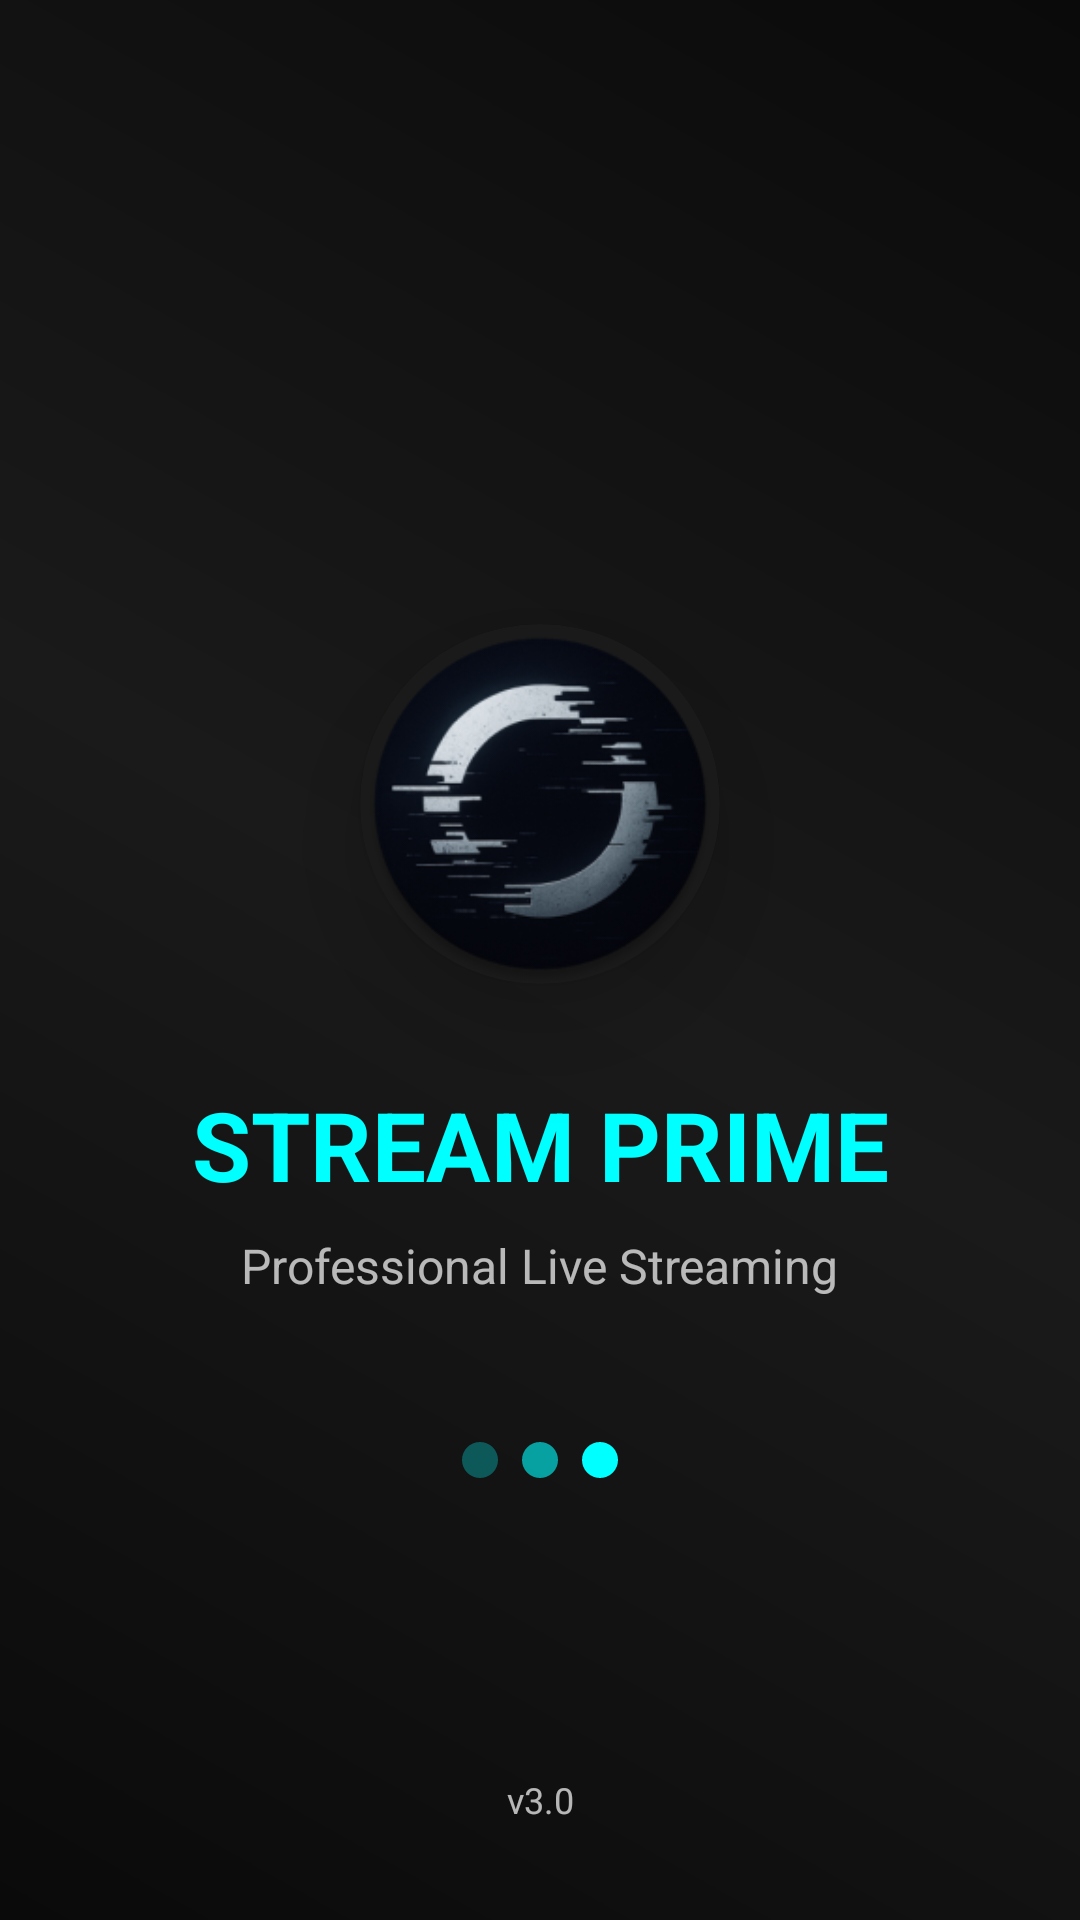

Produce the Android XML layout that renders to this screen, including the resource entries it uses.
<!-- AndroidManifest.xml: activity theme Theme.RootEncoder.NoActionBar -->
<!-- res/layout/activity_splash.xml -->
<?xml version="1.0" encoding="utf-8"?>
<androidx.constraintlayout.widget.ConstraintLayout xmlns:android="http://schemas.android.com/apk/res/android"
    xmlns:app="http://schemas.android.com/apk/res-auto"
    xmlns:tools="http://schemas.android.com/tools"
    android:layout_width="match_parent"
    android:layout_height="match_parent"
    android:background="@color/prism_dark_background">

    

    
    <View
        android:id="@+id/animated_background"
        android:layout_width="match_parent"
        android:layout_height="match_parent"
        android:background="@drawable/splash_gradient_static"
        tools:layout_editor_absoluteX="41dp"
        tools:layout_editor_absoluteY="0dp" />

    <androidx.cardview.widget.CardView
        android:id="@+id/logo_container"
        android:layout_width="120dp"
        android:layout_height="120dp"
        app:cardCornerRadius="60dp"
        app:cardElevation="20dp"
        app:cardBackgroundColor="@color/prism_dark_surface"
        app:layout_constraintTop_toTopOf="parent"
        app:layout_constraintBottom_toBottomOf="parent"
        app:layout_constraintStart_toStartOf="parent"
        app:layout_constraintEnd_toEndOf="parent"
        app:layout_constraintVertical_bias="0.4"
        android:clipToOutline="true">

        <ImageView
            android:id="@+id/app_logo"
            android:layout_width="match_parent"
            android:layout_height="match_parent"
            android:layout_gravity="center"
            android:scaleType="fitCenter"
            android:src="@drawable/app_logo_round" />

    </androidx.cardview.widget.CardView>

    
    <TextView
        android:id="@+id/app_title"
        android:layout_width="wrap_content"
        android:layout_height="wrap_content"
        android:text="STREAM PRIME"
        android:textSize="32sp"
        android:textStyle="bold"
        android:textColor="@color/prism_neon_accent"
        android:layout_marginTop="32dp"
        app:layout_constraintTop_toBottomOf="@id/logo_container"
        app:layout_constraintStart_toStartOf="parent"
        app:layout_constraintEnd_toEndOf="parent" />

    
    <TextView
        android:id="@+id/app_subtitle"
        android:layout_width="wrap_content"
        android:layout_height="wrap_content"
        android:text="Professional Live Streaming"
        android:textSize="16sp"
        android:textColor="@color/prism_text_secondary"
        android:layout_marginTop="8dp"
        app:layout_constraintTop_toBottomOf="@id/app_title"
        app:layout_constraintStart_toStartOf="parent"
        app:layout_constraintEnd_toEndOf="parent" />

    
    <LinearLayout
        android:id="@+id/loading_container"
        android:layout_width="wrap_content"
        android:layout_height="wrap_content"
        android:orientation="horizontal"
        android:layout_marginTop="48dp"
        app:layout_constraintTop_toBottomOf="@id/app_subtitle"
        app:layout_constraintStart_toStartOf="parent"
        app:layout_constraintEnd_toEndOf="parent">

        <View
            android:id="@+id/dot1"
            android:layout_width="12dp"
            android:layout_height="12dp"
            android:layout_marginEnd="8dp"
            android:background="@drawable/loading_dot"
            android:alpha="0.3" />

        <View
            android:id="@+id/dot2"
            android:layout_width="12dp"
            android:layout_height="12dp"
            android:layout_marginEnd="8dp"
            android:background="@drawable/loading_dot"
            android:alpha="0.6" />

        <View
            android:id="@+id/dot3"
            android:layout_width="12dp"
            android:layout_height="12dp"
            android:background="@drawable/loading_dot"
            android:alpha="1.0" />

    </LinearLayout>

    
    <TextView
        android:id="@+id/version_text"
        android:layout_width="wrap_content"
        android:layout_height="wrap_content"
        android:text="@string/version"
        android:textSize="12sp"
        android:textColor="@color/prism_text_secondary"
        android:layout_marginBottom="32dp"
        app:layout_constraintBottom_toBottomOf="parent"
        app:layout_constraintStart_toStartOf="parent"
        app:layout_constraintEnd_toEndOf="parent" />

</androidx.constraintlayout.widget.ConstraintLayout>
<!-- resources referenced by this layout -->
<resources>
  <color name="prism_dark_background">#0A0A0A</color>
  <color name="prism_dark_surface">#1A1A1A</color>
  <color name="prism_neon_accent">#00FFFF</color>
  <color name="prism_text_secondary">#B3FFFFFF</color>
  <!-- drawable app_logo_round: webp bitmap (drawable, 24324 bytes) -->
  <!-- drawable loading_dot (drawable) -->
  <?xml version="1.0" encoding="utf-8"?>
  <shape xmlns:android="http://schemas.android.com/apk/res/android"
      android:shape="oval">
      <solid android:color="@color/prism_neon_accent" />
  </shape>
  <!-- drawable splash_gradient_static (drawable) -->
  <?xml version="1.0" encoding="utf-8"?>
  <shape xmlns:android="http://schemas.android.com/apk/res/android"
      android:shape="rectangle">
      <gradient
          android:type="linear"
          android:angle="45"
          android:startColor="#0A0A0A"
          android:centerColor="#1A1A1A"
          android:endColor="#0A0A0A" />
  </shape>
  <string name="version">v3.0</string>
  <style name="Theme.RootEncoder.NoActionBar" parent="Theme.RootEncoder">
          <item name="android:windowFullscreen">true</item>
          <item name="android:windowContentOverlay">@null</item>
      </style>
  <style name="Theme.RootEncoder" parent="Theme.Material3.DayNight.NoActionBar">
          
          <item name="colorPrimary">@color/colorPrimary</item>
          <item name="colorPrimaryVariant">@color/colorPrimaryVariant</item>
          <item name="colorOnPrimary">@color/colorOnPrimary</item>
          
          <item name="colorSecondary">@color/colorSecondary</item>
          <item name="colorSecondaryVariant">@color/colorSecondaryVariant</item>
          <item name="colorOnSecondary">@color/colorOnSecondary</item>
          
          <item name="android:statusBarColor">?attr/colorPrimaryVariant</item>
          
      </style>
  <color name="colorPrimary">@color/md_theme_primary</color>
  <color name="colorPrimaryVariant">@color/md_theme_primaryContainer</color>
  <color name="colorOnPrimary">@color/md_theme_onPrimary</color>
  <color name="colorSecondary">@color/md_theme_secondary</color>
  <color name="colorSecondaryVariant">@color/md_theme_secondaryContainer</color>
  <color name="colorOnSecondary">@color/md_theme_onSecondary</color>
  <color name="md_theme_primary">#6750A4</color>
  <color name="md_theme_primaryContainer">#E9DDFF</color>
  <color name="md_theme_onPrimary">#FFFFFF</color>
  <color name="md_theme_secondary">#625B71</color>
  <color name="md_theme_secondaryContainer">#E8DEF8</color>
  <color name="md_theme_onSecondary">#FFFFFF</color>
</resources>
